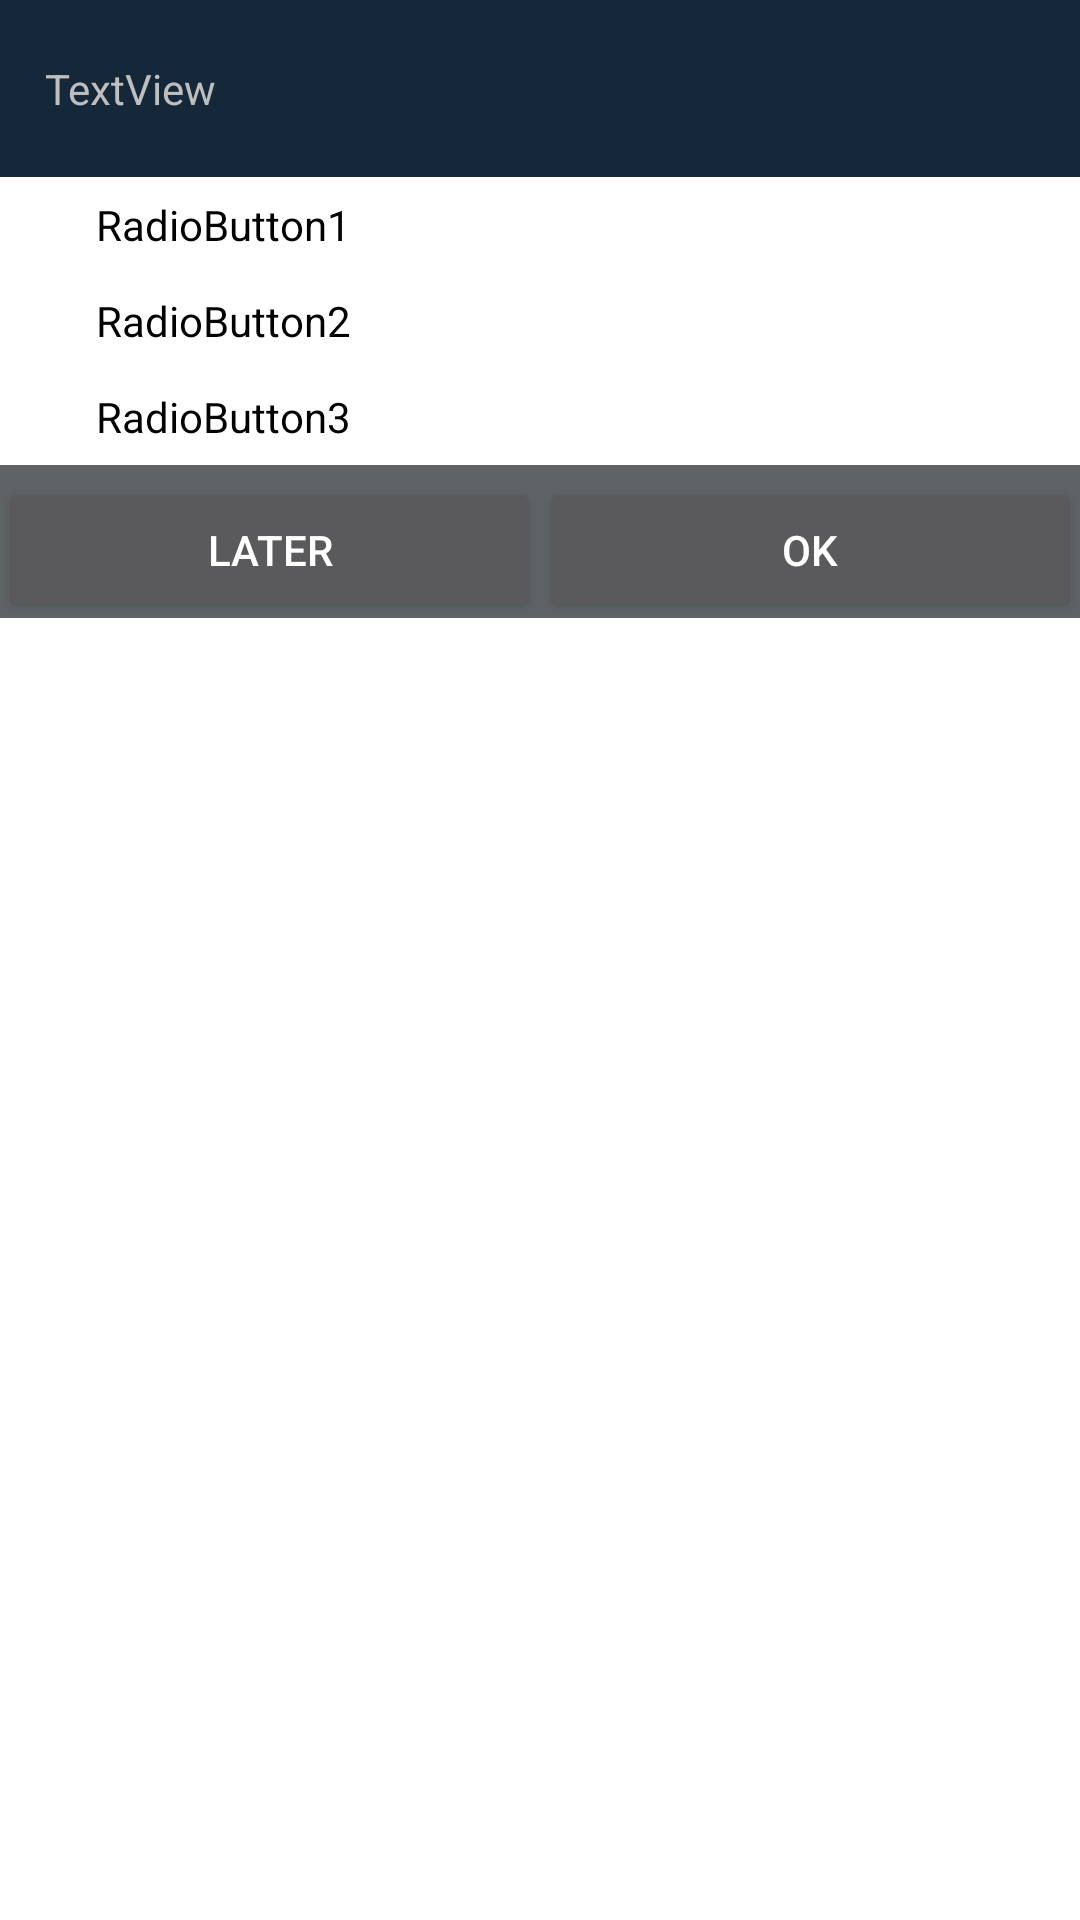

Here is an Android app screen rendered from its layout file. Give the layout XML and the strings, colors and styles it references.
<!-- AndroidManifest.xml: application theme Theme.wrapper.black.notitlebar.fullscreen -->
<!-- res/layout/iap_layout_osselection_cc.xml -->
<?xml version="1.0" encoding="utf-8"?>
<LinearLayout xmlns:android="http://schemas.android.com/apk/res/android"
    android:orientation="vertical"
    android:id="@+id/mainLayout"
    android:layout_width="match_parent"
    android:layout_height="match_parent">
    <LinearLayout
        android:gravity="center"
        android:layout_gravity="center_vertical"
        android:id="@+id/TextLayout"
        android:background="#152839"
        android:layout_width="match_parent"
        android:layout_height="wrap_content">
        <TextView
            android:scrollbarAlwaysDrawVerticalTrack="true"
            android:textColor="@android:color/secondary_text_dark_nodisable"
            android:id="@+id/textView1"
            android:scrollbars="vertical"
            android:layout_width="match_parent"
            android:layout_height="wrap_content"
            android:layout_marginLeft="15dp"
            android:layout_marginTop="20dp"
            android:layout_marginRight="15dp"
            android:layout_marginBottom="20dp"
            android:text="TextView"/>
    </LinearLayout>
    <LinearLayout
        android:gravity="center"
        android:layout_gravity="center_vertical"
        android:id="@+id/radioGroupLayout"
        android:background="#ffffff"
        android:layout_width="match_parent"
        android:layout_height="wrap_content">
        <RadioGroup
            android:orientation="vertical"
            android:id="@+id/RadioGroup1"
            android:layout_width="match_parent"
            android:layout_height="wrap_content">
            <RadioButton
                android:textColor="@android:color/black"
                android:id="@+id/RadioButton1"
                android:layout_width="wrap_content"
                android:layout_height="wrap_content"
                android:text="RadioButton1"/>
            <RadioButton
                android:textColor="@android:color/black"
                android:id="@+id/RadioButton2"
                android:layout_width="wrap_content"
                android:layout_height="wrap_content"
                android:text="RadioButton2"/>
            <RadioButton
                android:textColor="@android:color/black"
                android:id="@+id/RadioButton3"
                android:layout_width="wrap_content"
                android:layout_height="wrap_content"
                android:text="RadioButton3"/>
        </RadioGroup>
    </LinearLayout>
    <LinearLayout
        android:gravity="center"
        android:layout_gravity="center_vertical"
        android:id="@+id/buttonLayout"
        android:background="#606366"
        android:layout_width="match_parent"
        android:layout_height="wrap_content">
        <Button
            android:layout_gravity="center_vertical"
            android:id="@+id/button1"
            android:layout_width="wrap_content"
            android:layout_height="match_parent"
            android:layout_marginTop="3dp"
            android:text="Later"
            android:layout_weight="1"/>
        <Button
            android:layout_gravity="center_vertical"
            android:id="@+id/button2"
            android:layout_width="wrap_content"
            android:layout_height="match_parent"
            android:layout_marginTop="3dp"
            android:text="OK"
            android:layout_weight="1"/>
    </LinearLayout>
</LinearLayout>
<!-- resources referenced by this layout -->
<resources>
  <style name="Theme.wrapper.black.notitlebar.fullscreen" parent="@android:style/Theme.Black.NoTitleBar.Fullscreen">
      </style>
</resources>
